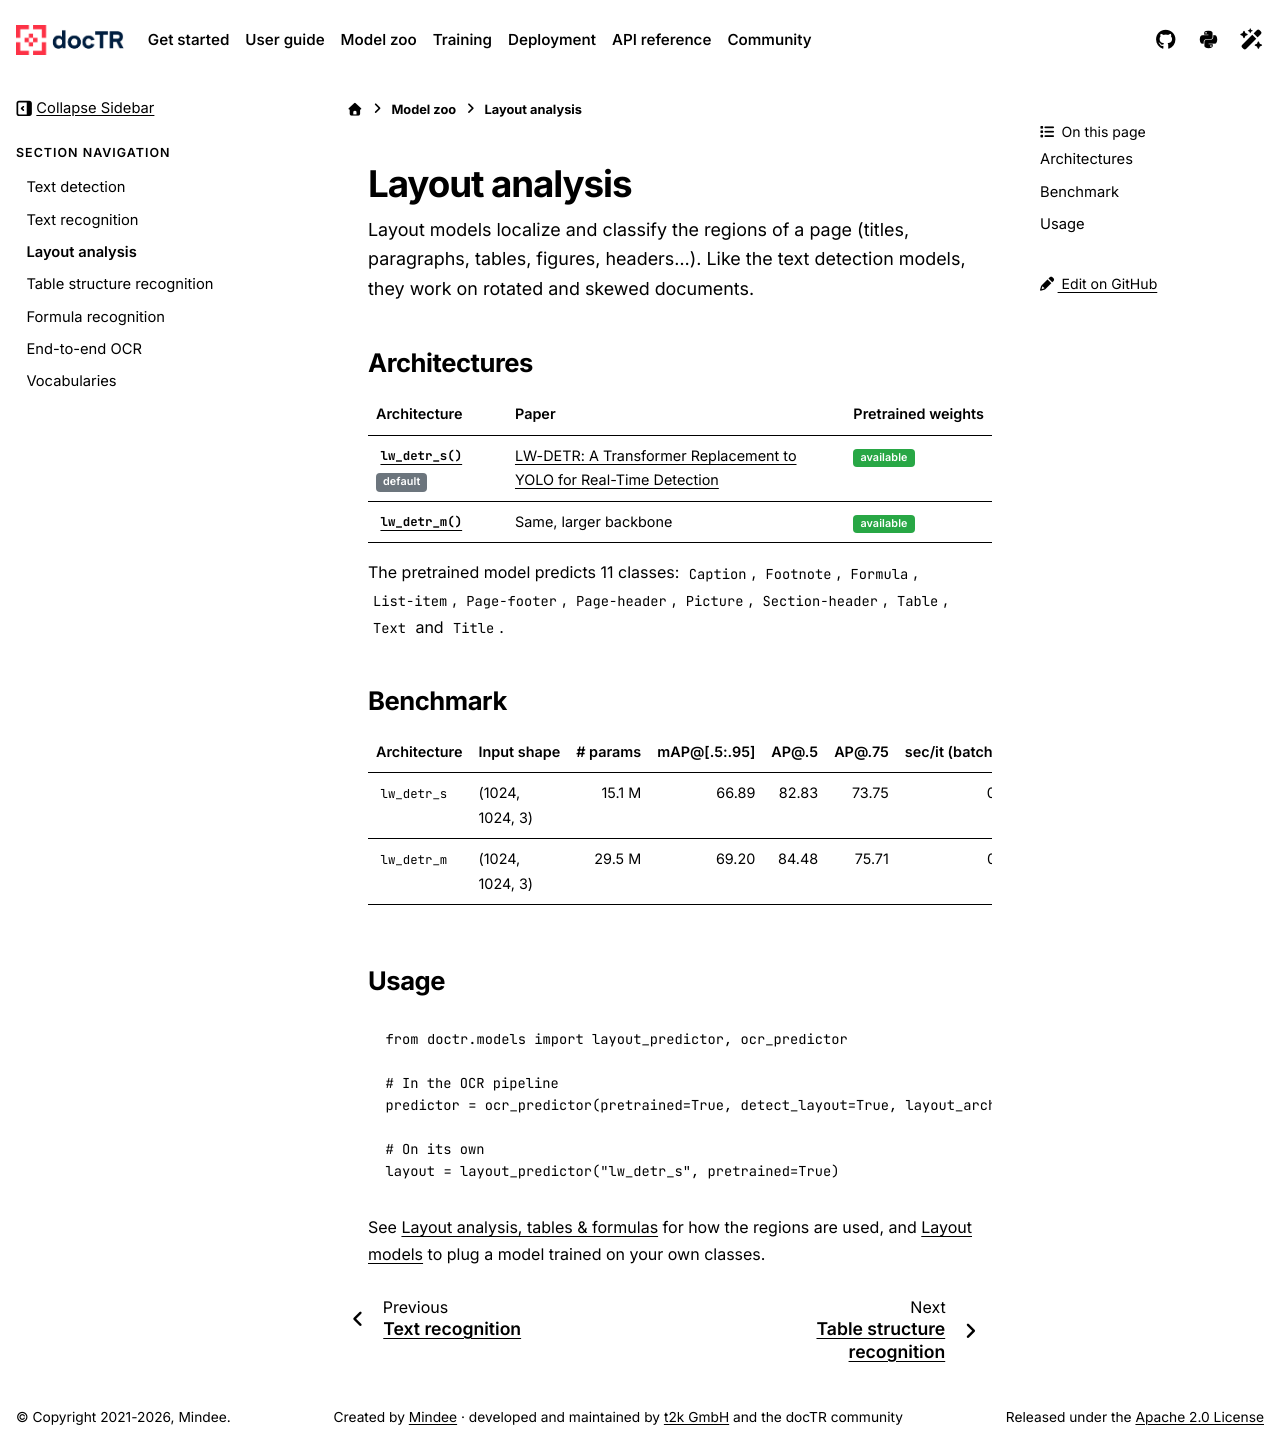

repository: mindee/doctr · page: models/layout.html · generator: sphinx

# Layout analysis

Layout models localize and classify the regions of a page (titles, paragraphs, tables, figures, headers...). Like
the text detection models, they work on rotated and skewed documents.

## Architectures

| Architecture | Paper | Pretrained weights |
| --- | --- | --- |
| {func}`~doctr.models.layout.lw_detr_s` {bdg-secondary}`default` | [LW-DETR: A Transformer Replacement to YOLO for Real-Time Detection](https://arxiv.org/pdf/2406.03459v1) | {bdg-success}`available` |
| {func}`~doctr.models.layout.lw_detr_m` | Same, larger backbone | {bdg-success}`available` |

The pretrained model predicts 11 classes: `Caption`, `Footnote`, `Formula`, `List-item`, `Page-footer`,
`Page-header`, `Picture`, `Section-header`, `Table`, `Text` and `Title`.

## Benchmark

| Architecture | Input shape | # params | mAP@[.5:.95] | AP@.5 | AP@.75 | sec/it (batch 1) |
| --- | --- | ---: | ---: | ---: | ---: | ---: |
| `lw_detr_s` | (1024, 1024, 3) | 15.1 M | 66.89 | 82.83 | 73.75 | 0.5 |
| `lw_detr_m` | (1024, 1024, 3) | 29.5 M | 69.20 | 84.48 | 75.71 | 0.7 |

## Usage

```python
from doctr.models import layout_predictor, ocr_predictor

# In the OCR pipeline
predictor = ocr_predictor(pretrained=True, detect_layout=True, layout_arch="lw_detr_s")

# On its own
layout = layout_predictor("lw_detr_s", pretrained=True)
```

See [](../user_guide/layout_and_tables.md) for how the regions are used, and
[](../training/custom_models.md#layout-models) to plug a model trained on your own classes.
